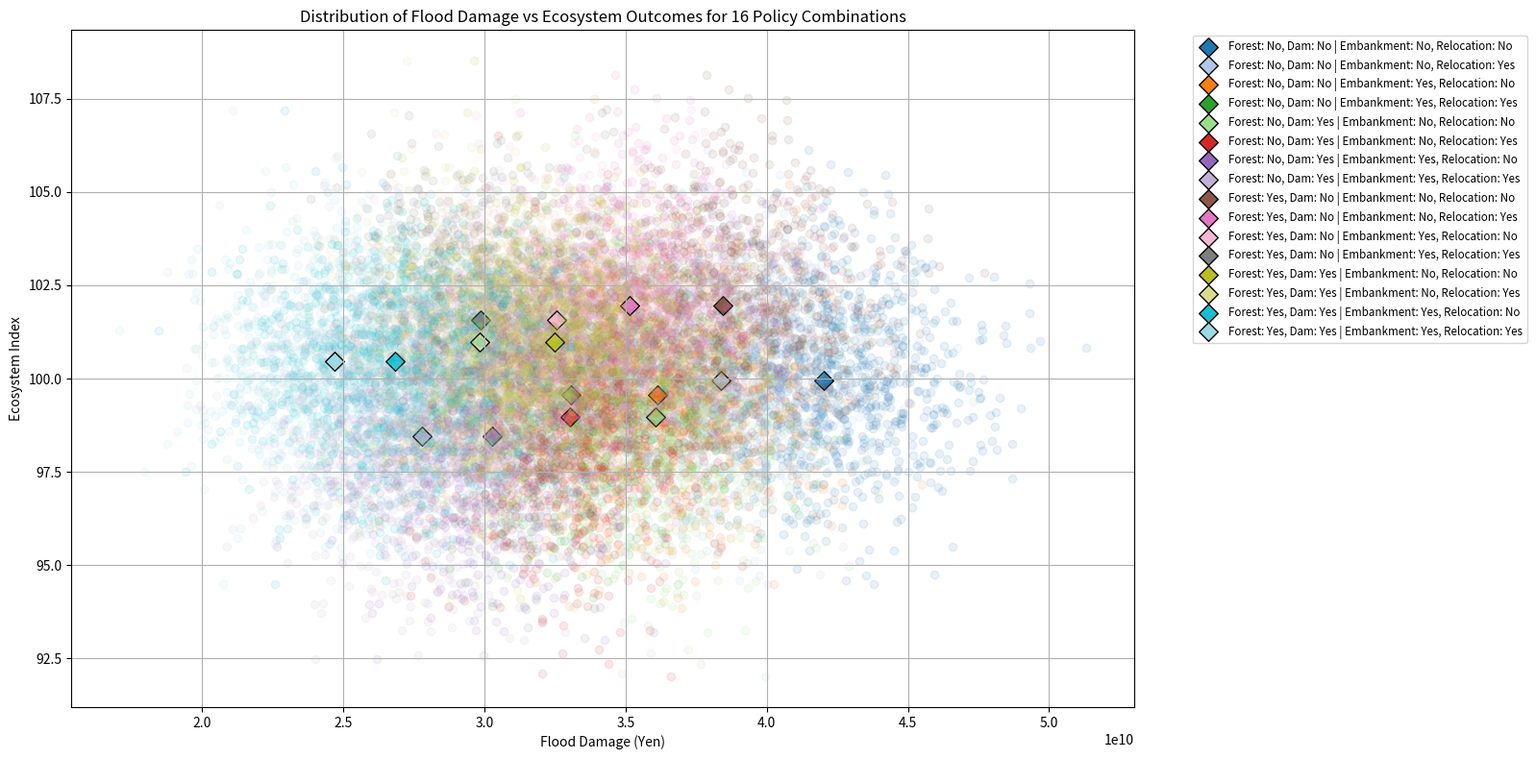

This chart was generated by the following Python code:
import numpy as np
import matplotlib.pyplot as plt
import csv
import json

# ===============================
# シミュレーションの基本パラメータ
# ===============================
START_YEAR = 2025
END_YEAR   = 2100
YEARS = np.arange(START_YEAR, END_YEAR + 1)

# 初期状態
INITIAL_FOREST_CAPACITY    = 50.0      # 森林保持能力（任意単位）
INITIAL_DAM_CAPACITY       = 0.0       # ダム貯水能力
INITIAL_EMBANKMENT_CAPACITY = 20.0      # 河川堤防許容流量
INITIAL_HOUSES             = 1000      # 洪水被害対象の住宅数
INITIAL_ECOSYSTEM          = 100.0     # 生態系指標（高いほど健全）

# 各対策の投資効果
FOREST_CAPACITY_INCREMENT     = 10.0   # 森林整備による増加量（固定）
DAM_CAPACITY_INCREMENT        = 10.0   # ダム投資による増加量（基準値）
EMBANKMENT_CAPACITY_INCREMENT = 10.0   # 河川堤防投資による増加量（基準値）

# 効果発現までの遅延期間（年）
DELAY_FOREST     = 40
DELAY_DAM        = 10
DELAY_EMBANKMENT = 5

# 投資コスト（円単位）
COST_FOREST_PER_UNIT      = 2000       # 森林整備：1単位あたり2000円
COST_DAM_PER_UNIT         = 5000       # ダム投資：1単位あたり5000円
COST_EMBANKMENT_PER_UNIT  = 10000      # 河川堤防投資：1単位あたり10000円
COST_RELOCATION_PER_HOUSE = 10000      # 住宅移転：1戸あたり300万円（※ここでは単純化のため10000円）

# 洪水被害モデルのパラメータ
DAMAGE_COEFFICIENT = 10000  # しきい値超過雨量1単位あたり、1戸に与える被害（円）

# 生態系への影響パラメータ
FOREST_ECO_FACTOR     = 0.2    # 森林整備による改善効果
DAM_ECO_FACTOR        = 0.1    # ダム投資による悪影響
EMBANKMENT_ECO_FACTOR = 0.05   # 河川堤防投資による悪影響

# ===============================
# 雨量モデル
# ===============================
def generate_rainfall(year):
    """
    年ごとの雨量を生成する。
    - 基準: 2025年は平均100単位、毎年0.5単位ずつ増加
    - 標準偏差: 20
    - 極端降水イベント: 2025年5%から毎年0.1%増加の確率で発生し、
      50～100単位の追加雨量
    """
    base_mean = 100 + (year - START_YEAR) * 0.5
    std = 20
    R = np.random.normal(base_mean, std)
    extreme_prob = 0.05 + (year - START_YEAR) * 0.001
    if np.random.rand() < extreme_prob:
        R += np.random.uniform(50, 100)
    return max(R, 0.0)

# ===============================
# シミュレーション本体（1回の試行）
# ===============================
def simulate_run(policy_actions):
    # 状態変数の初期化
    forest_capacity     = INITIAL_FOREST_CAPACITY
    dam_capacity        = INITIAL_DAM_CAPACITY
    embankment_capacity = INITIAL_EMBANKMENT_CAPACITY
    houses_at_risk      = INITIAL_HOUSES
    ecosystem           = INITIAL_ECOSYSTEM

    # 効果発現予定のリスト：各要素 (effective_year, type, amount)
    pending_actions = []

    # 累積費用（円）
    upstream_cost   = 0.0    # 森林整備＋ダム投資（上流）
    downstream_cost = 0.0    # 河川堤防投資＋住宅移転（下流）

    # 累積洪水被害（円）
    cumulative_damage = 0.0

    # 年ごとの政策実施予定を整理
    policy_by_year = {}
    for act in policy_actions:
        policy_by_year.setdefault(act["year"], []).append(act)

    # 年次ループ
    for year in YEARS:
        # (1) 保留中の投資が効果発現するかチェック
        new_pending = []
        for (eff_year, act_type, amount) in pending_actions:
            if year >= eff_year:
                if act_type == "forest":
                    forest_capacity += FOREST_CAPACITY_INCREMENT * amount
                elif act_type == "dam":
                    # ダム投資：金額に0.8～1.2倍のランダム要素を加える
                    multiplier = np.random.uniform(0.8, 1.2)
                    dam_capacity += DAM_CAPACITY_INCREMENT * amount * multiplier
                elif act_type == "embankment":
                    multiplier = np.random.uniform(0.8, 1.2)
                    embankment_capacity += EMBANKMENT_CAPACITY_INCREMENT * amount * multiplier
            else:
                new_pending.append((eff_year, act_type, amount))
        pending_actions = new_pending

        # (2) 当年の政策実施
        if year in policy_by_year:
            for act in policy_by_year[year]:
                if act["type"] == "forest":
                    pending_actions.append((year + DELAY_FOREST, "forest", act["amount"]))
                    cost = COST_FOREST_PER_UNIT * FOREST_CAPACITY_INCREMENT * act["amount"]
                    upstream_cost += cost
                elif act["type"] == "dam":
                    delay_offset = np.random.randint(-1, 2)
                    pending_actions.append((year + DELAY_DAM + delay_offset, "dam", act["amount"]))
                    cost = COST_DAM_PER_UNIT * DAM_CAPACITY_INCREMENT * act["amount"]
                    upstream_cost += cost
                elif act["type"] == "embankment":
                    delay_offset = np.random.randint(-1, 2)
                    pending_actions.append((year + DELAY_EMBANKMENT + delay_offset, "embankment", act["amount"]))
                    cost = COST_EMBANKMENT_PER_UNIT * EMBANKMENT_CAPACITY_INCREMENT * act["amount"]
                    downstream_cost += cost
                elif act["type"] == "relocate":
                    houses = act["houses"]
                    houses_at_risk = max(0, houses_at_risk - houses)
                    cost = COST_RELOCATION_PER_HOUSE * houses
                    downstream_cost += cost

        # (3) 雨量の発生
        R = generate_rainfall(year)
        # (4) しきい値 = 森林保持能力 + ダム貯水能力 + 河川堤防許容流量
        threshold = forest_capacity + dam_capacity + embankment_capacity
        # (5) 洪水被害の算出
        if R > threshold:
            damage = (R - threshold) * DAMAGE_COEFFICIENT * houses_at_risk
        else:
            damage = 0.0
        cumulative_damage += damage

        # (6) 生態系指標の更新（毎年、決定論的効果に加えランダムなノイズを加える）
        forest_effect     = (forest_capacity - INITIAL_FOREST_CAPACITY) * FOREST_ECO_FACTOR
        dam_effect        = dam_capacity * DAM_ECO_FACTOR
        embankment_effect = (embankment_capacity - INITIAL_EMBANKMENT_CAPACITY) * EMBANKMENT_ECO_FACTOR
        ecosystem = INITIAL_ECOSYSTEM + forest_effect - dam_effect - embankment_effect + np.random.normal(0, 2)

    results = {
        "cumulative_damage": cumulative_damage,
        "upstream_cost": upstream_cost,
        "downstream_cost": downstream_cost,
        "final_ecosystem": ecosystem
    }
    return results

# ===============================
# モンテカルロ・シミュレーション実施関数
# ===============================
def monte_carlo_simulation(n_runs, policy_actions, seed=None):
    if seed is not None:
        np.random.seed(seed)
    results_list = []
    for _ in range(n_runs):
        results_list.append(simulate_run(policy_actions))
    return results_list

# ===============================
# 各分布のパーセンタイルを計算する関数
# ===============================
def compute_percentiles(data):
    pct = np.percentile(data, [1, 5, 25, 50, 75, 95, 99])
    return {p: v for p, v in zip([1, 5, 25, 50, 75, 95, 99], pct)}

# ===============================
# 意思決定シナリオのポリシー生成関数
# ===============================
def generate_policy_actions(forest_decision, dam_decision, embankment_decision, relocation_decision):
    """
    上流自治体：森林整備、ダム投資
    下流自治体：河川堤防投資、住宅移転
    各項目は True（する）/ False（しない）で指定
    """
    actions = []
    if forest_decision:
        actions.append({"type": "forest", "year": 2025, "amount": 1})
    if dam_decision:
        actions.append({"type": "dam", "year": 2030, "amount": 1})
    if embankment_decision:
        actions.append({"type": "embankment", "year": 2035, "amount": 1})
    if relocation_decision:
        actions.append({"type": "relocate", "year": 2040, "houses": 100})
    return actions

# ===============================
# メイン処理：16通りの組み合わせでシミュレーション実施
# ===============================
if __name__ == "__main__":
    n_runs = 1000  # 試行回数
    # 意思決定の「する／しない」のラベル
    label = {True: "する", False: "しない"}
    decision_map = {True: "Yes", False: "No"}
    decisions = [False, True]

    # sim_data_out: sim_data と同じ形式に整形するための辞書
    # キー: (upstream_strategy, downstream_strategy)
    # 値: { "upstream_cost": np.array(...),
    #         "downstream_cost": np.array(...),
    #         "flood_damage": np.array(...),
    #         "ecosystem": np.array(...) }
    sim_data_out = {}

    # 以下、各組み合わせごとにシミュレーション実施
    # また、散布図用やシナリオ別分析用のデータも収集
    results_matrix = {}
    scenario_data = {}
    scatter_points = []

    for forest in decisions:
        for dam in decisions:
            for embankment in decisions:
                for relocation in decisions:
                    # Upstream戦略の文字列
                    if forest and dam:
                        u_strat = "Both"
                    elif forest:
                        u_strat = "Forest"
                    elif dam:
                        u_strat = "Dam"
                    else:
                        u_strat = "No"
                    # Downstream戦略の文字列
                    if embankment and relocation:
                        d_strat = "Both"
                    elif embankment:
                        d_strat = "Embankment"
                    elif relocation:
                        d_strat = "Relocation"
                    else:
                        d_strat = "No"

                    label_text = (f"Forest: {decision_map[forest]}, Dam: {decision_map[dam]} | "
                                  f"Embankment: {decision_map[embankment]}, Relocation: {decision_map[relocation]}")

                    policy_actions = generate_policy_actions(forest, dam, embankment, relocation)
                    sim_results = monte_carlo_simulation(n_runs, policy_actions, seed=42)
                    
                    upstream_costs   = np.array([res["upstream_cost"] for res in sim_results])
                    ecosystems       = np.array([res["final_ecosystem"] for res in sim_results])
                    flood_damages    = np.array([res["cumulative_damage"] for res in sim_results])
                    downstream_costs = np.array([res["downstream_cost"] for res in sim_results])
                    
                    # 保存：sim_data_out にはキー (u_strat, d_strat) で格納
                    sim_data_out[(u_strat, d_strat)] = {
                        "upstream_cost": upstream_costs,
                        "downstream_cost": downstream_costs,
                        "flood_damage": flood_damages,
                        "ecosystem": ecosystems
                    }
                    
                    # パーセンタイル計算（表示用）
                    up_cost_pct   = compute_percentiles(upstream_costs)
                    eco_pct       = compute_percentiles(ecosystems)
                    flood_pct     = compute_percentiles(flood_damages)
                    down_cost_pct = compute_percentiles(downstream_costs)
                    
                    combo_key = (f"森林整備:{label[forest]} / ダム投資:{label[dam]} | "
                                 f"河川堤防投資:{label[embankment]} / 住宅移転:{label[relocation]}")
                    results_matrix[combo_key] = {
                        "upstream_cost": up_cost_pct,
                        "ecosystem": eco_pct,
                        "flood_damage": flood_pct,
                        "downstream_cost": down_cost_pct
                    }
                    
                    # 散布図用：各ケースの中央値を取得
                    median_flood = flood_pct[50]
                    median_eco   = eco_pct[50]
                    scatter_points.append((median_flood, median_eco, combo_key))
                    
                    # scenario_data も（必要に応じて）
                    scenario_data[label_text] = {
                        "flood": flood_damages,
                        "eco": ecosystems,
                        "median_flood": np.median(flood_damages),
                        "median_eco": np.median(ecosystems)
                    }

    # ===============================
    # CSV 出力：sim_data_out と同じ形式で出力する
    # ===============================
    # 出力する CSV ファイルは、各行が
    # Forest,Dam,Embankment,Relocation,Run,upstream_cost,downstream_cost,cumulative_damage,final_ecosystem
    # の形式となる（例として、False,False,False,False,1,...）
    csv_filename = "sim_data.csv"
    fieldnames = ["Forest", "Dam", "Embankment", "Relocation", "Run",
                  "upstream_cost", "downstream_cost", "cumulative_damage", "final_ecosystem"]
    with open(csv_filename, "w", newline="") as csvfile:
        writer = csv.DictWriter(csvfile, fieldnames=fieldnames)
        writer.writeheader()
        # 各政策組合せごとに、n_runs 試行の結果を出力
        for key, outcomes in sim_data_out.items():
            u_strat, d_strat = key
            # ここでは、u_strat, d_strat は "No", "Forest", "Dam", "Both" などの文字列となる
            for i in range(n_runs):
                row = {
                    "Forest": str(u_strat == "Forest" or u_strat == "Both"),  # Forest: True if "Forest" or "Both"
                    "Dam": str(u_strat == "Dam" or u_strat == "Both"),        # Dam: True if "Dam" or "Both"
                    "Embankment": str(d_strat == "Embankment" or d_strat == "Both"),
                    "Relocation": str(d_strat == "Relocation" or d_strat == "Both"),
                    "Run": i+1,
                    "upstream_cost": outcomes["upstream_cost"][i],
                    "downstream_cost": outcomes["downstream_cost"][i],
                    "cumulative_damage": outcomes["flood_damage"][i],
                    "final_ecosystem": outcomes["ecosystem"][i]
                }
                writer.writerow(row)
    print(f"Simulation data written to {csv_filename}")

    # =====================================
    # Scatter Plot: Distribution of Flood Damage vs Ecosystem Outcome
    # =====================================
    plt.figure(figsize=(12, 8))
    # Use a colormap with enough distinct colors
    colors = plt.cm.tab20(np.linspace(0, 1, len(scenario_data)))
    
    for i, (label_text, data) in enumerate(scenario_data.items()):
        flood_data = data["flood"]
        eco_data   = data["eco"]
        median_flood = data["median_flood"]
        median_eco   = data["median_eco"]
        # Plot all simulation outcomes for this scenario (small, semi-transparent points)
        plt.scatter(flood_data, eco_data, alpha=0.1, color=colors[i])
        # Overlay the median outcome with a distinct marker
        plt.scatter(median_flood, median_eco, marker='D', s=100, edgecolor='k',
                    color=colors[i], label=label_text)
    
    plt.xlabel("Flood Damage (Yen)")
    plt.ylabel("Ecosystem Index")
    plt.title("Distribution of Flood Damage vs Ecosystem Outcomes for 16 Policy Combinations")
    plt.grid(True)
    plt.tight_layout()
    plt.legend(bbox_to_anchor=(1.05, 1), loc='upper left', fontsize='small')
    plt.show()
